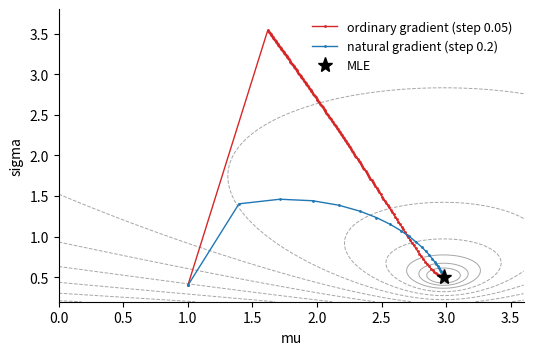

The script that saved this image:
# DEP 803 -- Chapter 7: Estimation Principles
# Ordinary vs natural gradient ascent for the normal log-likelihood in (mu, sigma).
# (c) 2026 Stephen E. Moore. MIT Licence.
import numpy as np
import matplotlib.pyplot as plt

rng = np.random.default_rng(803)
x = rng.normal(3.0, 0.5, size=200)
m1, m2 = x.mean(), x.var()             # MLE: mu = m1, sigma = sqrt(m2)


def avg_ll(mu, s):
    return -np.log(s) - (m2 + (m1 - mu) ** 2) / (2 * s**2)


def grad(t):
    mu, s = t
    d2 = m2 + (m1 - mu) ** 2
    return np.array([(m1 - mu) / s**2, -1 / s + d2 / s**3])


def fisher_inv(t):
    s = t[1]
    return np.diag([s**2, s**2 / 2])   # inverse of diag(1/s^2, 2/s^2)


def ascend(t0, eta, natural, iters=5000):
    t, path = np.array(t0, float), [np.array(t0, float)]
    for k in range(iters):
        g = grad(t)
        step = fisher_inv(t) @ g if natural else g
        t = t + eta * step
        path.append(t.copy())
        if np.linalg.norm(t - [m1, np.sqrt(m2)]) < 1e-6:
            return np.array(path), k + 1
        if not np.all(np.isfinite(t)) or t[1] <= 0:
            return np.array(path), np.inf
    return np.array(path), iters


start = (1.0, 0.4)
print(f"MLE: mu = {m1:.4f}, sigma = {np.sqrt(m2):.4f}; start = {start}")
print(f"{'method':<18} {'step':>6} {'iterations to 1e-6':>20}")
paths = {}
for eta in (0.01, 0.05, 0.2):
    p, k = ascend(start, eta, natural=False)
    paths[("ordinary", eta)] = p
    print(f"{'ordinary gradient':<18} {eta:6.2f} {k:>20}")
for eta in (0.2, 0.5, 1.0):
    p, k = ascend(start, eta, natural=True)
    paths[("natural", eta)] = p
    print(f"{'natural gradient':<18} {eta:6.2f} {k:>20}")

plt.rcParams.update({"font.size": 10, "axes.spines.top": False,
                     "axes.spines.right": False})
MU, S = np.meshgrid(np.linspace(0, 3.6, 300), np.linspace(0.2, 3.8, 300))
fig, ax = plt.subplots(figsize=(6, 3.8))
LLg = avg_ll(MU, S)
lev = LLg.max() - np.logspace(2, -1.5, 12)     # log-spaced drops from max
ax.contour(MU, S, LLg, levels=lev, colors="0.65", linewidths=0.7)
po, pn = paths[("ordinary", 0.05)], paths[("natural", 0.2)]
ax.plot(po[:, 0], po[:, 1], ".-", ms=2, lw=1, color="tab:red",
        label="ordinary gradient (step 0.05)")
ax.plot(pn[:, 0], pn[:, 1], ".-", ms=2, lw=1, color="tab:blue",
        label="natural gradient (step 0.2)")
ax.plot(m1, np.sqrt(m2), "k*", ms=11, label="MLE")
ax.set_xlabel("mu")
ax.set_ylabel("sigma")
ax.legend(frameon=False, fontsize=9, loc="upper right")
plt.savefig("ch07_natural_gradient.pdf", bbox_inches="tight")
